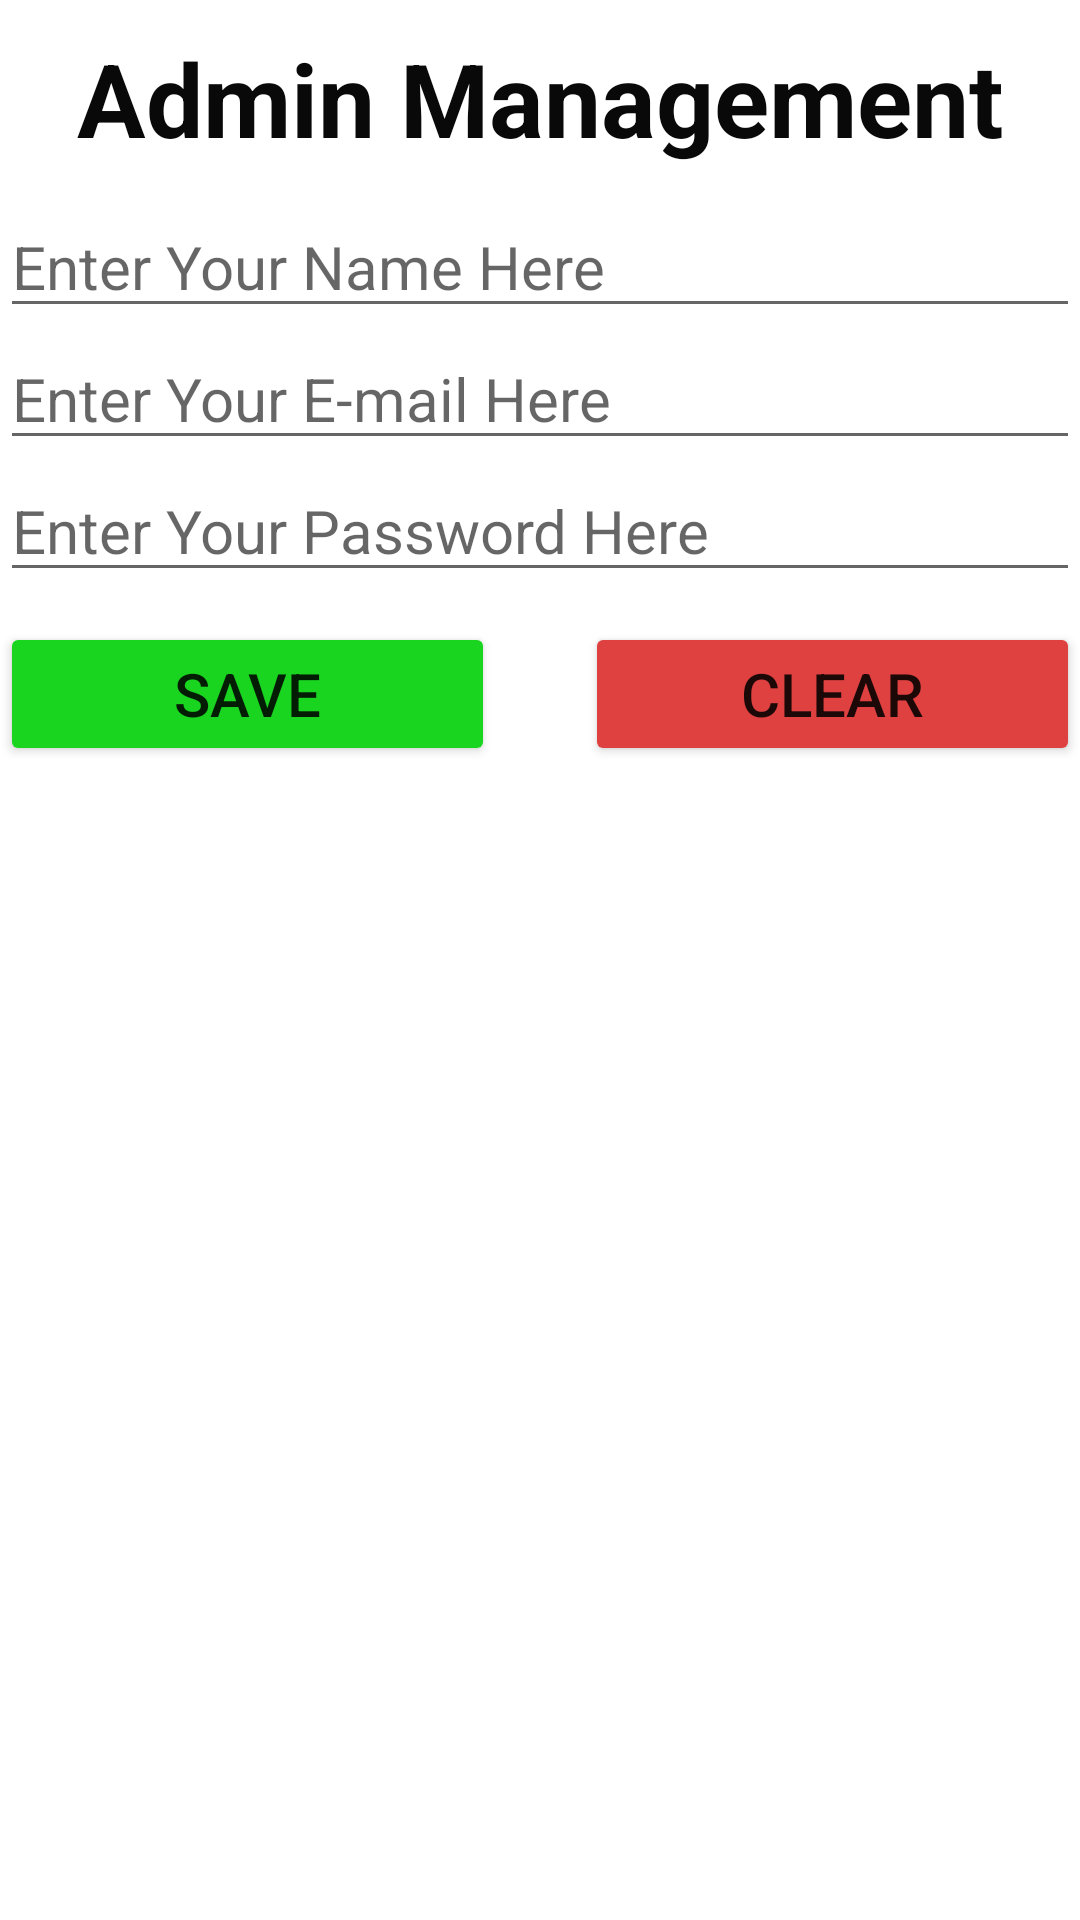

Write the Android layout XML for this screen, with the resource values it uses.
<!-- AndroidManifest.xml: application theme Theme.BottomNavYT -->
<!-- res/layout/activity_main.xml -->
<?xml version="1.0" encoding="utf-8"?>
<LinearLayout xmlns:android="http://schemas.android.com/apk/res/android"
    xmlns:app="http://schemas.android.com/apk/res-auto"
    xmlns:tools="http://schemas.android.com/tools"
    android:layout_width="match_parent"
    android:layout_height="match_parent"
    android:layout_margin="15dp"
    android:orientation="vertical"
    tools:context=".MainActivity">


    <TextView
        android:id="@+id/topic1"
        android:layout_width="match_parent"
        android:layout_height="wrap_content"
        android:layout_marginTop="10dp"
        android:layout_marginBottom="10dp"
        android:text="@string/admin_management"
        android:textAlignment="center"
        android:textColor="#090909"
        android:textSize="34sp"
        android:textStyle="bold" />

    <EditText
        android:id="@+id/etName"
        android:layout_width="match_parent"
        android:layout_height="wrap_content"
        android:ems="10"
        android:hint="@string/enter_your_name_here"
        android:inputType="textPersonName"
        android:textSize="20sp" />

    <EditText
        android:id="@+id/etEmail"
        android:layout_width="match_parent"
        android:layout_height="wrap_content"
        android:ems="10"
        android:hint="@string/enter_your_e_mail_here"
        android:inputType="textEmailAddress"
        android:textSize="20sp" />

    <EditText
        android:id="@+id/etpassword"
        android:layout_width="match_parent"
        android:layout_height="wrap_content"
        android:layout_marginBottom="10dp"
        android:ems="10"
        android:hint="@string/enter_your_password_here"
        android:inputType="textPassword"
        android:textSize="20sp" />

    <LinearLayout
        android:layout_width="match_parent"
        android:layout_height="wrap_content"
        android:orientation="horizontal">

        <Button
            android:id="@+id/btnSave"
            android:layout_width="0dp"
            android:layout_height="wrap_content"
            android:layout_weight="1"
            android:backgroundTint="@color/c1"
            android:text="@string/save"
            android:textSize="20sp" />

        <Button
            android:id="@+id/btnClear"
            android:layout_width="0dp"
            android:layout_height="wrap_content"
            android:layout_marginLeft="30dp"
            android:layout_weight="1"
            android:backgroundTint="@color/c2"
            android:text="@string/clear"
            android:textSize="20sp" />
    </LinearLayout>

    <androidx.recyclerview.widget.RecyclerView
        android:id="@+id/rvAdmin"
        android:layout_width="match_parent"
        android:layout_height="0dp"
        android:layout_marginTop="10dp"
        android:layout_marginBottom="10dp"
        android:layout_weight="1"
        android:elevation="10dp" />


</LinearLayout>
<!-- resources referenced by this layout -->
<resources>
  <color name="c1">#19D520</color>
  <color name="c2">#DF4040</color>
  <string name="admin_management">Admin Management</string>
  <string name="clear">Clear</string>
  <string name="enter_your_e_mail_here">Enter Your E-mail Here</string>
  <string name="enter_your_name_here">Enter Your Name Here</string>
  <string name="enter_your_password_here">Enter Your Password Here</string>
  <string name="save">Save</string>
  <style name="Theme.BottomNavYT" parent="Theme.MaterialComponents.DayNight.NoActionBar">
          
          <item name="colorPrimary">@color/purple_500</item>
          <item name="colorPrimaryVariant">@color/purple_700</item>
          <item name="colorOnPrimary">@color/white</item>
          
          <item name="colorSecondary">@color/teal_200</item>
          <item name="colorSecondaryVariant">@color/teal_700</item>
          <item name="colorOnSecondary">@color/black</item>
          
          <item name="android:statusBarColor" tools:targetApi="l">?attr/colorPrimaryVariant</item>
          
      </style>
  <color name="purple_500">#FF6200EE</color>
  <color name="purple_700">#FF3700B3</color>
  <color name="white">#FFFFFFFF</color>
  <color name="teal_200">#FF03DAC5</color>
  <color name="teal_700">#FF018786</color>
  <color name="black">#FF000000</color>
</resources>
